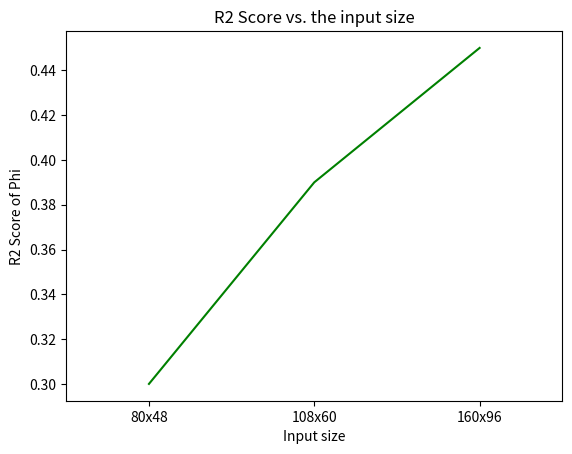

The matplotlib source for this figure:
import numpy as np
import matplotlib.pyplot as plt




def main():
    x_r2 = [0.77, 0.79, 0.84]
    y_r2 = [0.78, 0.79, 0.82]
    z_r2 = [0.6, 0.59, 0.66]
    phi_r2 = [0.3, 0.39, 0.45]
    axis = range(3)

    # plt.plot(axis, x_r2, color='black')
    # plt.plot(axis, y_r2, color='blue')
    # plt.plot(axis, z_r2, color='red')
    plt.plot(axis, phi_r2, color='green', label="phi")
    plt.xticks([0, 1, 2],
               ["80x48", "108x60", "160x96"])
    plt.xlim(-0.5, 2.5)
    plt. title('R2 Score vs. the input size')
    plt.xlabel("Input size")
    plt.ylabel("R2 Score of Phi")

    #plt.legend()
    plt.savefig("phivsinputsize.png")
    plt.show()




if __name__ == '__main__':
    main()